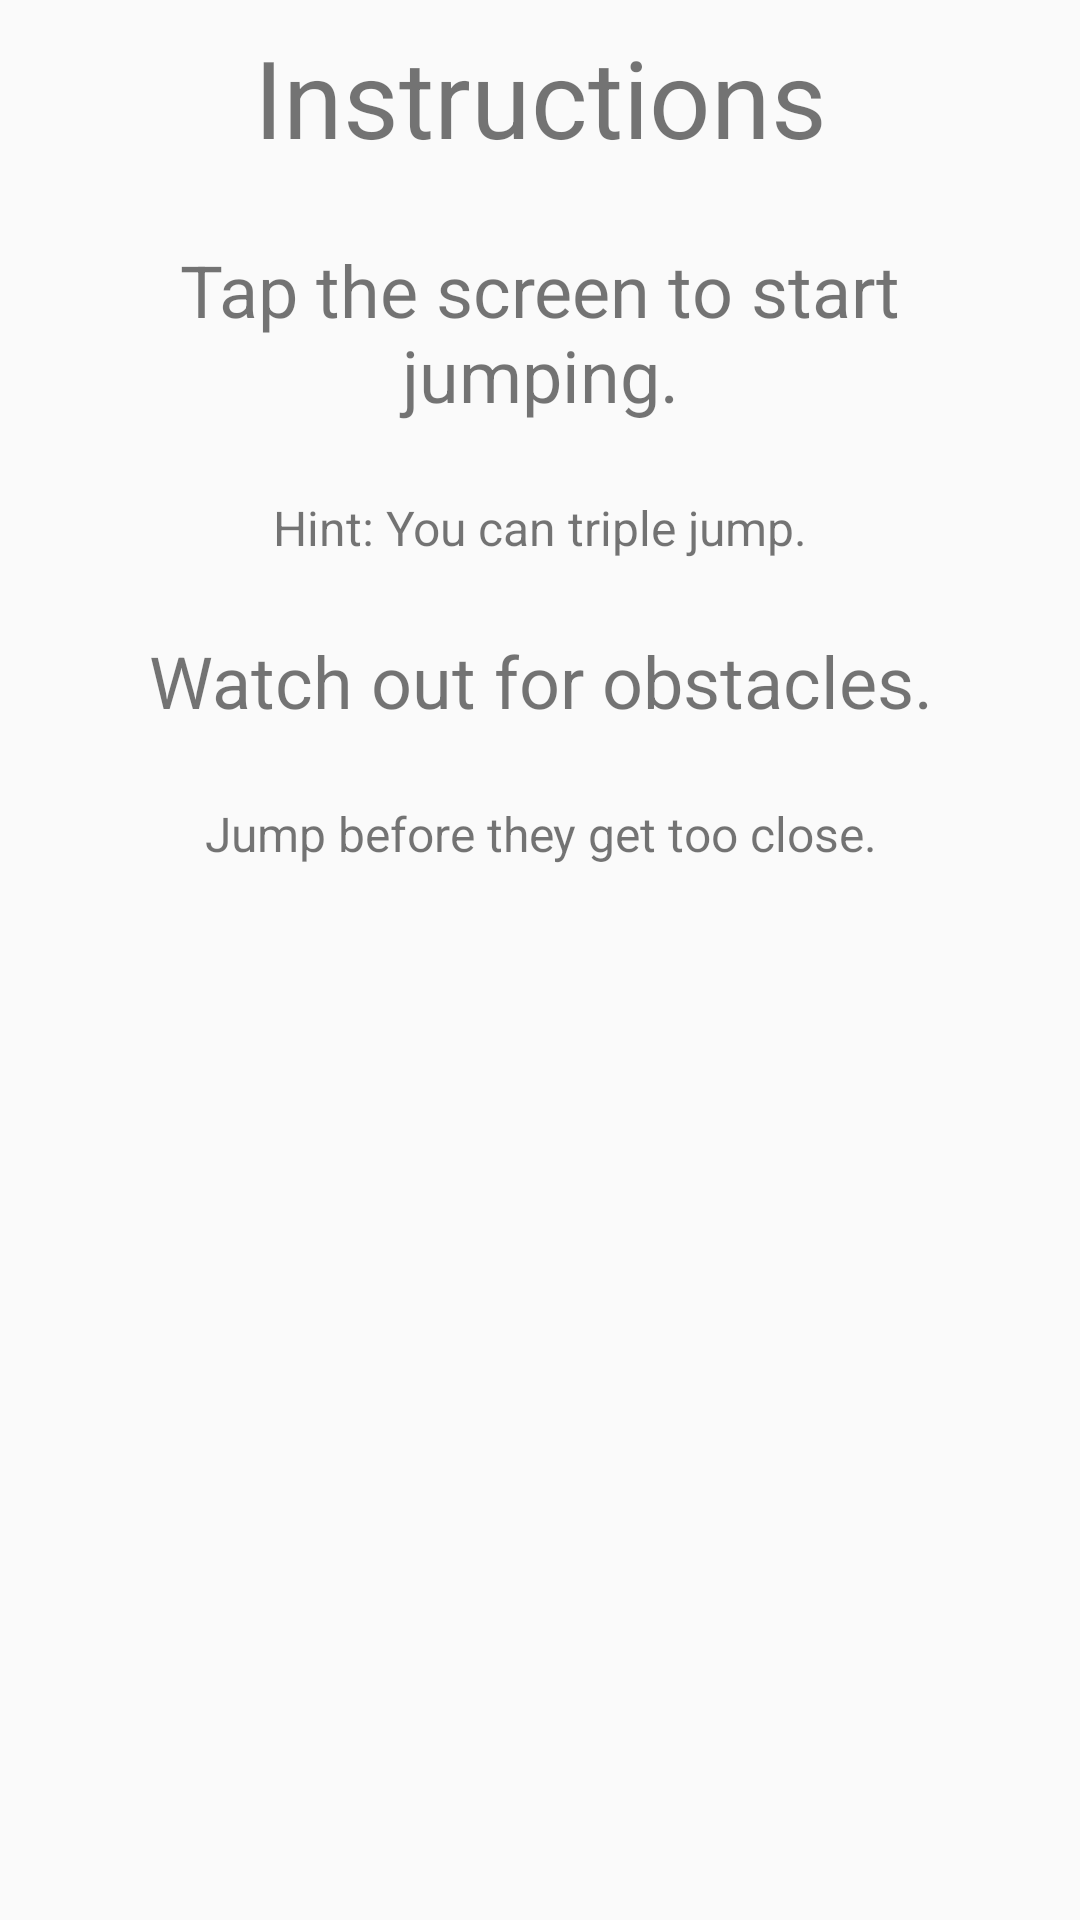

The Android layout XML behind this screen, and the referenced resources:
<!-- AndroidManifest.xml: application theme AppTheme -->
<!-- res/layout/fragment_help.xml -->
<FrameLayout xmlns:android="http://schemas.android.com/apk/res/android"
             xmlns:tools="http://schemas.android.com/tools"
             android:layout_width="match_parent"
             android:layout_height="match_parent"
             tools:context="com.hinterlong.kevin.cs126.freshest.fragments.HelpFragment">

    <ScrollView
        android:layout_width="match_parent"
        android:layout_height="match_parent">

        <LinearLayout
            android:layout_width="match_parent"
            android:layout_height="match_parent"
            android:orientation="vertical">

            <TextView
                android:layout_width="match_parent"
                android:layout_height="wrap_content"
                android:gravity="center_horizontal"
                android:padding="8dp"
                android:text="@string/instructions"
                android:textSize="36sp"/>

            <TextView
                android:layout_width="match_parent"
                android:layout_height="wrap_content"
                android:gravity="center_horizontal"
                android:padding="16dp"
                android:text="@string/how_to_jump"
                android:textSize="24sp"/>

            <TextView
                android:layout_width="match_parent"
                android:layout_height="wrap_content"
                android:gravity="center_horizontal"
                android:padding="8dp"
                android:text="@string/triple_jump_hint"
                android:textSize="16sp"/>

            <TextView
                android:layout_width="match_parent"
                android:layout_height="wrap_content"
                android:gravity="center_horizontal"
                android:padding="16dp"
                android:text="@string/watch_out_for_obstacles"
                android:textSize="24sp"/>

            <TextView
                android:layout_width="match_parent"
                android:layout_height="wrap_content"
                android:gravity="center_horizontal"
                android:padding="8dp"
                android:text="@string/jump_before_they_get_too_close"
                android:textSize="16sp"/>
        </LinearLayout>
    </ScrollView>

</FrameLayout>
<!-- resources referenced by this layout -->
<resources>
  <string name="how_to_jump">Tap the screen to start jumping.</string>
  <string name="instructions">Instructions</string>
  <string name="jump_before_they_get_too_close">Jump before they get too close.</string>
  <string name="triple_jump_hint">Hint: You can triple jump.</string>
  <string name="watch_out_for_obstacles">Watch out for obstacles.</string>
  <style name="AppTheme" parent="Theme.AppCompat.Light.DarkActionBar">
          
          <item name="colorPrimary">@color/colorPrimary</item>
          <item name="colorPrimaryDark">@color/colorPrimaryDark</item>
          <item name="colorAccent">@color/colorAccent</item>
      </style>
  <color name="colorPrimary">#212121</color>
  <color name="colorPrimaryDark">#000000</color>
  <color name="colorAccent">#ff40ff</color>
</resources>
